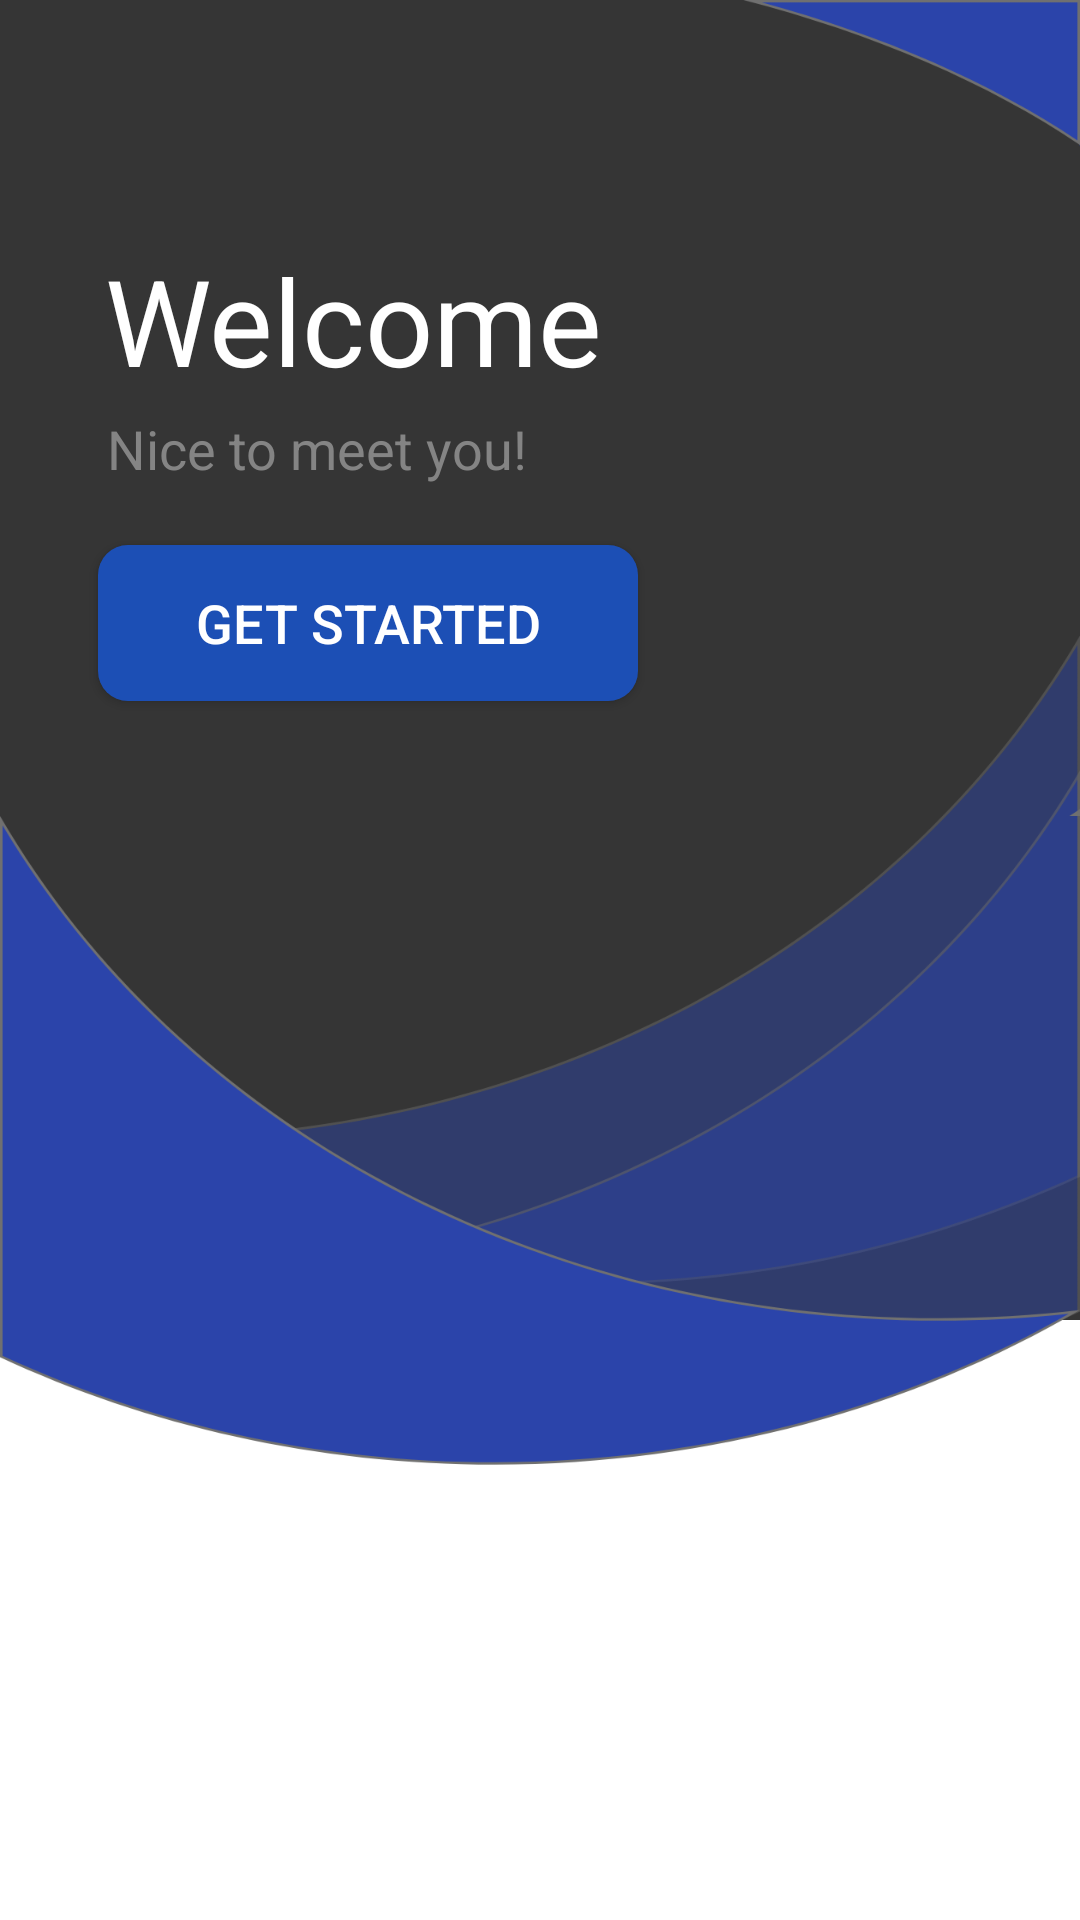

Android layout source for this screen:
<!-- AndroidManifest.xml: application theme Theme.UAS_PPB -->
<!-- res/layout/activity_welcome_slide.xml -->
<?xml version="1.0" encoding="utf-8"?>
<androidx.constraintlayout.widget.ConstraintLayout xmlns:android="http://schemas.android.com/apk/res/android"
    xmlns:app="http://schemas.android.com/apk/res-auto"
    xmlns:tools="http://schemas.android.com/tools"
    android:layout_width="match_parent"
    android:layout_height="match_parent"
    android:background="@drawable/background_welcome"
    tools:context=".WelcomeSlide">

    <TextView
        android:id="@+id/txt_welcome"
        android:layout_width="wrap_content"
        android:layout_height="wrap_content"
        android:layout_marginStart="8dp"
        android:layout_marginTop="80dp"
        android:layout_marginEnd="8dp"
        android:text="Welcome"
        android:textColor="#ffffff"
        android:textSize="40sp"
        app:layout_constraintEnd_toEndOf="parent"
        app:layout_constraintHorizontal_bias="0.152"
        app:layout_constraintStart_toStartOf="parent"
        app:layout_constraintTop_toTopOf="parent" />

    <TextView
        android:id="@+id/txt_sub_welcome"
        android:layout_width="wrap_content"
        android:layout_height="wrap_content"
        android:layout_marginStart="8dp"
        android:layout_marginTop="4dp"
        android:layout_marginEnd="8dp"
        android:text="Nice to meet you!"
        android:textColor="@color/text_abu"
        android:textSize="18sp"
        app:layout_constraintEnd_toEndOf="parent"
        app:layout_constraintHorizontal_bias="0.136"
        app:layout_constraintStart_toStartOf="parent"
        app:layout_constraintTop_toBottomOf="@id/txt_welcome" />

    <Button
        android:id="@+id/btn_get_started"
        android:layout_width="180dp"
        android:layout_height="52dp"
        android:layout_marginStart="8dp"
        android:layout_marginTop="20dp"
        android:layout_marginEnd="8dp"
        android:background="@drawable/button"
        android:onClick="clickGetStarted"
        android:text="Get Started"
        android:textColor="#ffffff"
        android:textSize="18sp"
        app:backgroundTint="#1C4FB5"
        app:layout_constraintEnd_toEndOf="parent"
        app:layout_constraintHorizontal_bias="0.151"
        app:layout_constraintStart_toStartOf="parent"
        app:layout_constraintTop_toBottomOf="@id/txt_sub_welcome" />

</androidx.constraintlayout.widget.ConstraintLayout>
<!-- resources referenced by this layout -->
<resources>
  <color name="text_abu">#848484</color>
  <!-- drawable background_welcome: png bitmap (drawable-hdpi, 46618 bytes) -->
  <!-- drawable button (drawable) -->
  <?xml version="1.0" encoding="utf-8"?>
  <shape xmlns:android="http://schemas.android.com/apk/res/android">
  
      <corners android:radius="10sp"/>
      <solid android:color="#1C4FB5"/>
  
  </shape>
  <style name="Theme.UAS_PPB" parent="Theme.MaterialComponents.DayNight.NoActionBar">
          
          <item name="colorPrimary">@color/purple_500</item>
          <item name="colorPrimaryVariant">@color/Background_Utama</item>
          <item name="colorOnPrimary">@color/white</item>
          
          <item name="colorSecondary">@color/teal_200</item>
          <item name="colorSecondaryVariant">@color/teal_700</item>
          <item name="colorOnSecondary">@color/black</item>
          
          <item name="android:statusBarColor" tools:targetApi="l">?attr/colorPrimaryVariant</item>
          
      </style>
  <color name="purple_500">#FF6200EE</color>
  <color name="Background_Utama">#353535</color>
  <color name="white">#FFFFFFFF</color>
  <color name="teal_200">#FF03DAC5</color>
  <color name="teal_700">#FF018786</color>
  <color name="black">#FF000000</color>
</resources>
